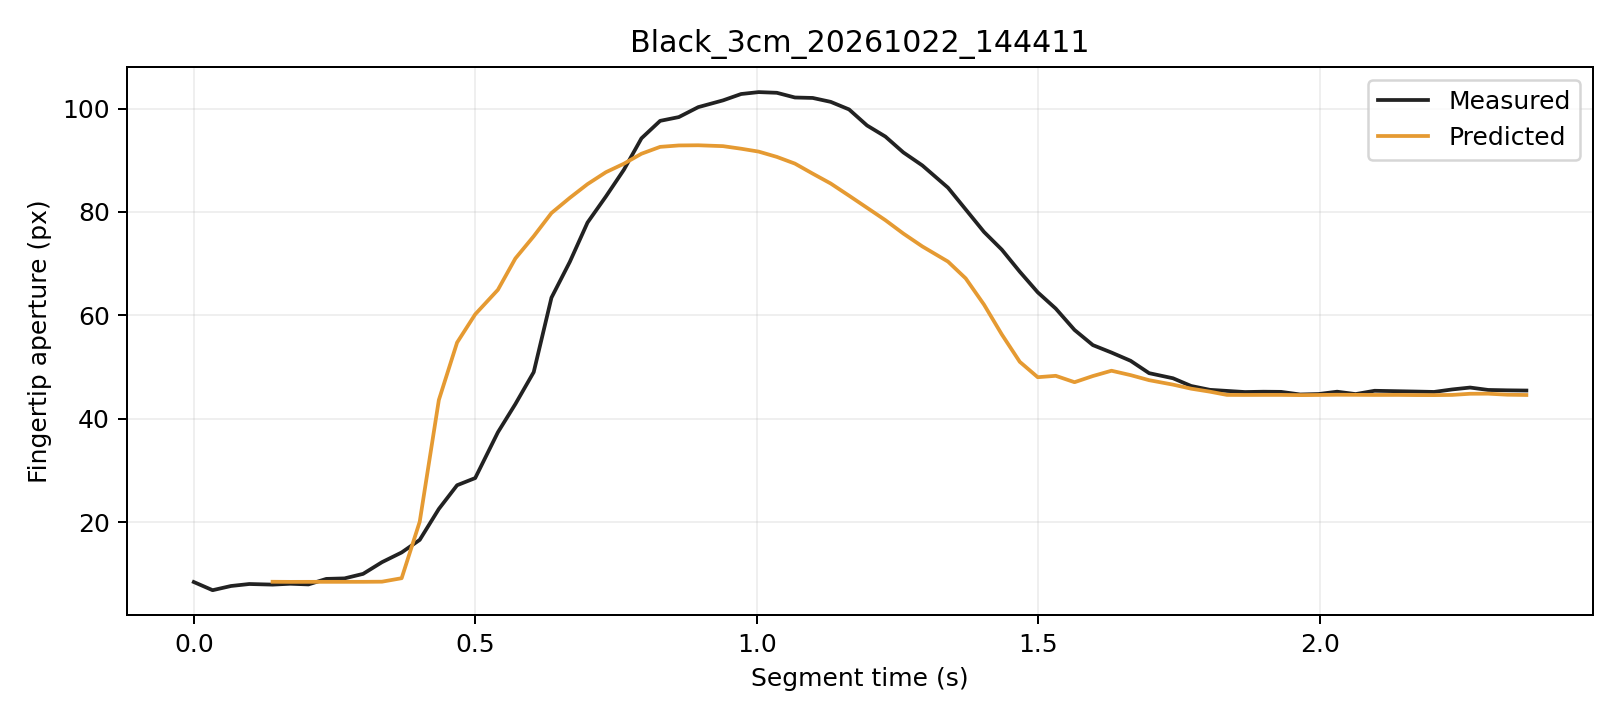

The file beside this chart, header and first rows:
trial, segment_frame, frame, time_s, distance_px, actual_aperture_px, predicted_window5_px, phase, status
Black_3cm_20261022_144411, 0, 2985, 0.0, 252.3, 8.465, , Initial, window_not_ready
Black_3cm_20261022_144411, 1, 2986, 0.03339, 250.4, 6.885, , Initial, window_not_ready
Black_3cm_20261022_144411, 2, 2987, 0.06606, 250.5, 7.696, , Initial, window_not_ready
Black_3cm_20261022_144411, 3, 2988, 0.09855, 250.7, 8.081, , Initial, window_not_ready
Black_3cm_20261022_144411, 4, 2989, 0.14, 251.6, 7.963, 8.514, Initial, ready
Black_3cm_20261022_144411, 5, 2990, 0.1715, 251.4, 8.131, 8.493, Initial, ready
Black_3cm_20261022_144411, 6, 2991, 0.2037, 252.2, 8, 8.499, Initial, ready
Black_3cm_20261022_144411, 7, 2992, 0.2354, 252.5, 9.068, 8.502, Initial, ready
Black_3cm_20261022_144411, 8, 2993, 0.2677, 253.5, 9.167, 8.502, Initial, ready
Black_3cm_20261022_144411, 9, 2994, 0.3007, 253.5, 10.04, 8.504, Initial, ready
Black_3cm_20261022_144411, 10, 2995, 0.3343, 252.9, 12.3, 8.531, Initial, ready
Black_3cm_20261022_144411, 11, 2996, 0.3692, 252.2, 14.18, 9.204, Initial, ready
Black_3cm_20261022_144411, 12, 2997, 0.4013, 249.5, 16.61, 20.12, Grasping, ready
Black_3cm_20261022_144411, 13, 2998, 0.4353, 245, 22.59, 43.66, Grasping, ready
Black_3cm_20261022_144411, 14, 2999, 0.4677, 241.4, 27.17, 54.76, Grasping, ready
Black_3cm_20261022_144411, 15, 3000, 0.4999, 236.9, 28.56, 60.22, Grasping, ready
Black_3cm_20261022_144411, 16, 3001, 0.5402, 230.5, 37.41, 64.96, Grasping, ready
Black_3cm_20261022_144411, 17, 3002, 0.5713, 223.2, 42.87, 71.02, Grasping, ready
Black_3cm_20261022_144411, 18, 3003, 0.6039, 216.2, 49.05, 75.31, Grasping, ready
Black_3cm_20261022_144411, 19, 3004, 0.6354, 207, 63.43, 79.8, Grasping, ready
Black_3cm_20261022_144411, 20, 3005, 0.668, 198.9, 70.35, 82.73, Grasping, ready
Black_3cm_20261022_144411, 21, 3006, 0.6995, 188.9, 77.96, 85.39, Grasping, ready
Black_3cm_20261022_144411, 22, 3007, 0.7321, 180.3, 83, 87.69, Grasping, ready
Black_3cm_20261022_144411, 23, 3008, 0.764, 170.6, 88.16, 89.33, Grasping, ready
Black_3cm_20261022_144411, 24, 3009, 0.7953, 160.1, 94.24, 91.26, Grasping, ready
Black_3cm_20261022_144411, 25, 3010, 0.8284, 149.5, 97.62, 92.59, Grasping, ready
Black_3cm_20261022_144411, 26, 3011, 0.8616, 139.5, 98.35, 92.86, Grasping, ready
Black_3cm_20261022_144411, 27, 3012, 0.8962, 129.7, 100.3, 92.9, Grasping, ready
Black_3cm_20261022_144411, 28, 3013, 0.9402, 119.8, 101.6, 92.73, Grasping, ready
Black_3cm_20261022_144411, 29, 3014, 0.9723, 110.1, 102.8, 92.23, Grasping, ready
Black_3cm_20261022_144411, 30, 3015, 1.003, 100, 103.2, 91.67, Grasping, ready
Black_3cm_20261022_144411, 31, 3016, 1.036, 90.46, 103, 90.65, Grasping, ready
Black_3cm_20261022_144411, 32, 3017, 1.068, 80.46, 102.1, 89.35, Grasping, ready
Black_3cm_20261022_144411, 33, 3018, 1.099, 71.33, 102, 87.41, Grasping, ready
Black_3cm_20261022_144411, 34, 3019, 1.131, 62.59, 101.3, 85.51, Grasping, ready
Black_3cm_20261022_144411, 35, 3020, 1.164, 54.96, 99.83, 83.15, Grasping, ready
Black_3cm_20261022_144411, 36, 3021, 1.196, 46.9, 96.72, 80.81, Grasping, ready
Black_3cm_20261022_144411, 37, 3022, 1.229, 40.04, 94.58, 78.42, Grasping, ready
Black_3cm_20261022_144411, 38, 3023, 1.26, 32.97, 91.52, 75.83, Grasping, ready
Black_3cm_20261022_144411, 39, 3024, 1.294, 26.37, 89, 73.34, Grasping, ready
Black_3cm_20261022_144411, 40, 3025, 1.34, 20.37, 84.7, 70.41, Grasping, ready
Black_3cm_20261022_144411, 41, 3026, 1.371, 15.01, 80.5, 67.17, Grasping, ready
Black_3cm_20261022_144411, 42, 3027, 1.404, 10.59, 76.14, 62.09, Grasping, ready
Black_3cm_20261022_144411, 43, 3028, 1.435, 6.644, 72.71, 56.32, Grasping, ready
Black_3cm_20261022_144411, 44, 3029, 1.467, 2.894, 68.46, 51.04, Grasping, ready
Black_3cm_20261022_144411, 45, 3030, 1.499, 1.493, 64.47, 48.06, Grasping, ready
Black_3cm_20261022_144411, 46, 3031, 1.531, 3.063, 61.33, 48.33, Grasping, ready
Black_3cm_20261022_144411, 47, 3032, 1.565, 5.074, 57.19, 47.09, Grasping, ready
Black_3cm_20261022_144411, 48, 3033, 1.597, 6.492, 54.27, 48.29, Grasping, ready
Black_3cm_20261022_144411, 49, 3034, 1.63, 7.666, 52.83, 49.31, Grasping, ready
Black_3cm_20261022_144411, 50, 3035, 1.664, 8.54, 51.23, 48.46, Grasping, ready
Black_3cm_20261022_144411, 51, 3036, 1.697, 9.145, 48.84, 47.49, Hold, ready
Black_3cm_20261022_144411, 52, 3037, 1.74, 9.486, 47.86, 46.62, Hold, ready
Black_3cm_20261022_144411, 53, 3038, 1.772, 9.663, 46.36, 45.84, Hold, ready
Black_3cm_20261022_144411, 54, 3039, 1.805, 9.799, 45.62, 45.26, Hold, ready
Black_3cm_20261022_144411, 55, 3040, 1.835, 9.391, 45.41, 44.64, Hold, ready
Black_3cm_20261022_144411, 56, 3041, 1.867, 9.389, 45.19, 44.63, Hold, ready
Black_3cm_20261022_144411, 57, 3042, 1.9, 9.325, 45.25, 44.64, Hold, ready
Black_3cm_20261022_144411, 58, 3043, 1.932, 9.089, 45.22, 44.64, Hold, ready
Black_3cm_20261022_144411, 59, 3044, 1.966, 8.861, 44.72, 44.6, Hold, ready
... 12 more rows
